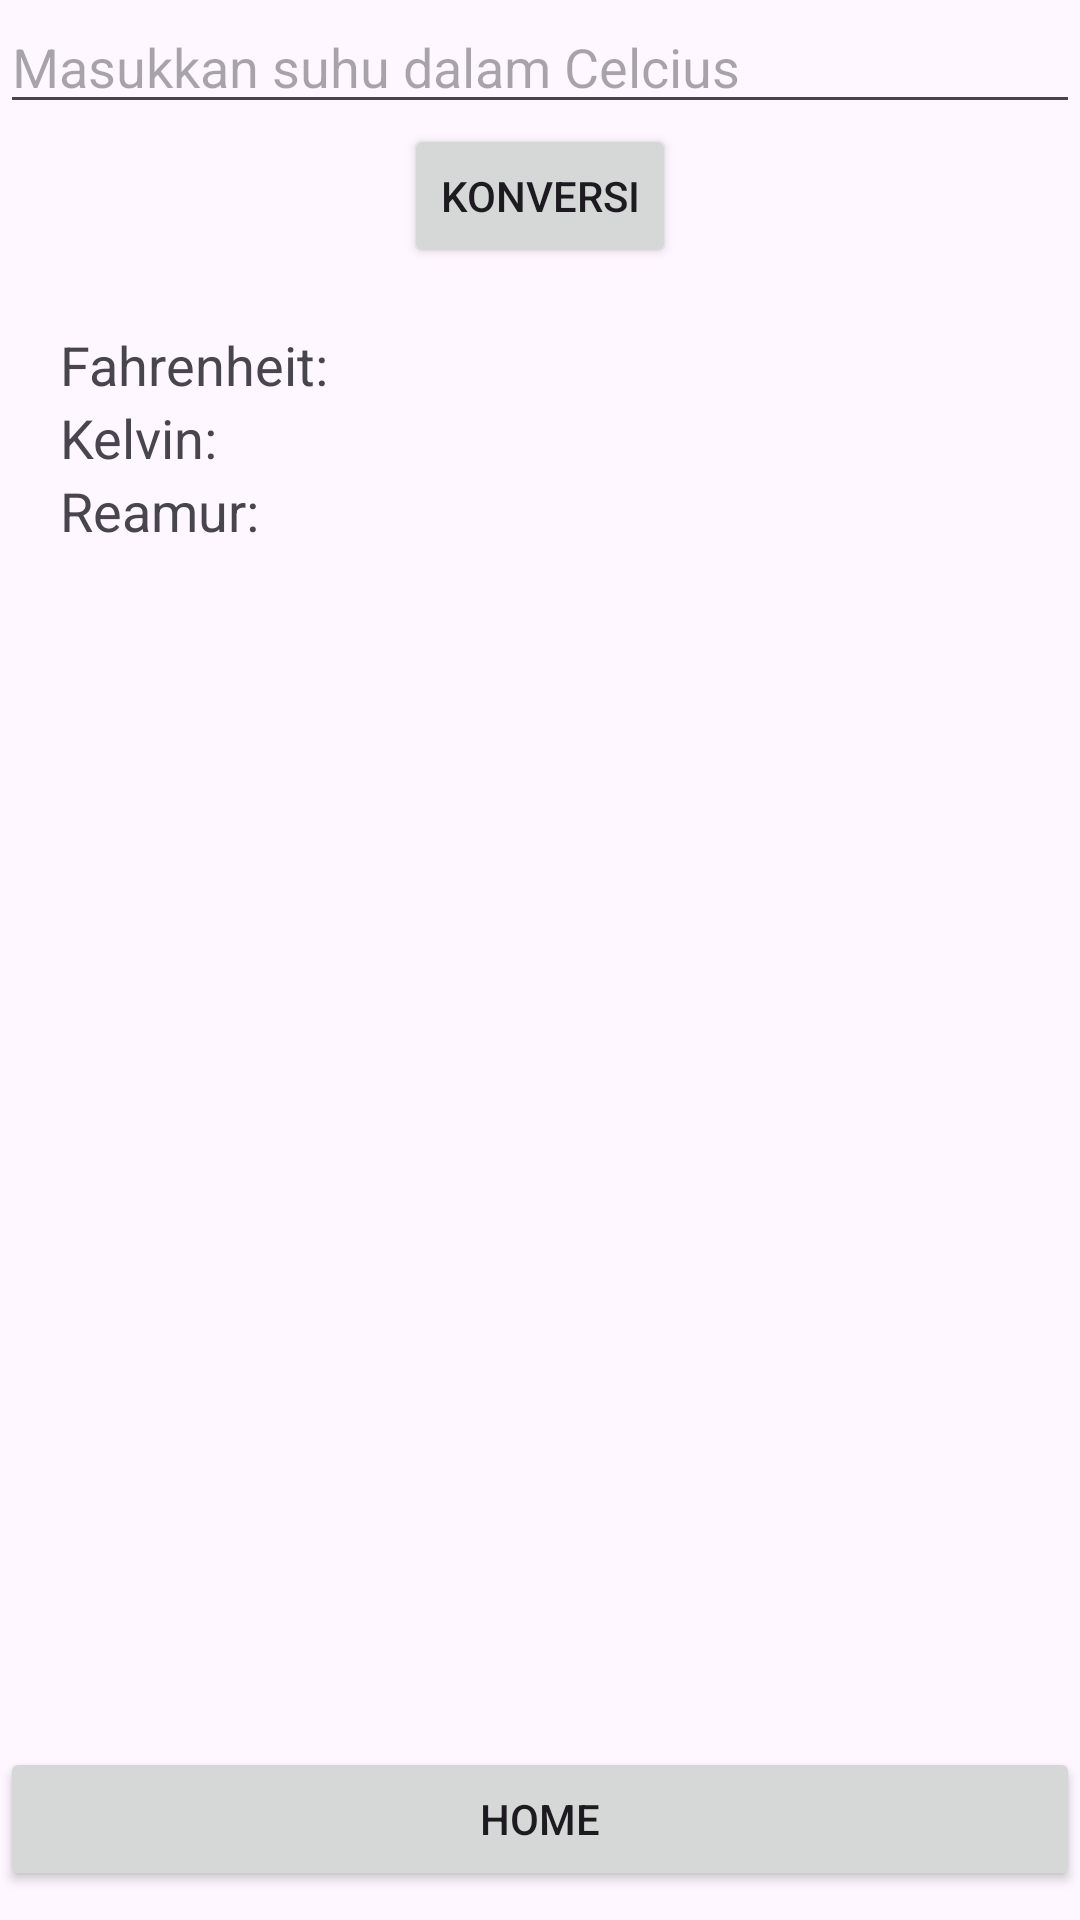

This screen was rendered from an Android layout file. Write that file and the resources it references.
<!-- AndroidManifest.xml: application theme Theme.Latihan5Aplikasi -->
<!-- res/layout/activity_convert_suhu.xml -->
<?xml version="1.0" encoding="utf-8"?>
<LinearLayout xmlns:android="http://schemas.android.com/apk/res/android"
    xmlns:app="http://schemas.android.com/apk/res-auto"
    xmlns:tools="http://schemas.android.com/tools"
    android:id="@+id/main"
    android:layout_width="match_parent"
    android:layout_height="match_parent"
    android:orientation="vertical"
    tools:context=".ConvertSuhu">

    <EditText
        android:id="@+id/inputCelcius"
        android:layout_width="match_parent"
        android:layout_height="wrap_content"
        android:hint="Masukkan suhu dalam Celcius"
        android:inputType="numberDecimal" />

    <Button
        android:id="@+id/btnConvert"
        android:layout_width="wrap_content"
        android:layout_height="wrap_content"
        android:text="Konversi"
        android:layout_gravity="center"
        android:layout_marginHorizontal="10dp"/>

    <TextView
        android:id="@+id/tvFahr"
        android:layout_width="wrap_content"
        android:layout_height="wrap_content"
        android:text="Fahrenheit: "
        android:textSize="18sp"
        android:layout_marginTop="20dp"
        android:layout_marginHorizontal="20dp"/>

    <TextView
        android:id="@+id/tvkelv"
        android:layout_width="wrap_content"
        android:layout_height="wrap_content"
        android:text="Kelvin: "
        android:textSize="18sp"
        android:layout_marginHorizontal="20dp"/>

    <TextView
        android:id="@+id/tvReam"
        android:layout_width="wrap_content"
        android:layout_height="wrap_content"
        android:text="Reamur: "
        android:textSize="18sp"
        android:layout_marginHorizontal="20dp"/>

    <Button
        android:layout_width="match_parent"
        android:layout_height="wrap_content"
        android:text="Home"
        android:id="@+id/btnHome"
        android:layout_marginTop="400dp"/>

</LinearLayout>
<!-- resources referenced by this layout -->
<resources>
  <style name="Theme.Latihan5Aplikasi" parent="Base.Theme.Latihan5Aplikasi" />
  <style name="Base.Theme.Latihan5Aplikasi" parent="Theme.Material3.DayNight.NoActionBar">
          
          
      </style>
</resources>
